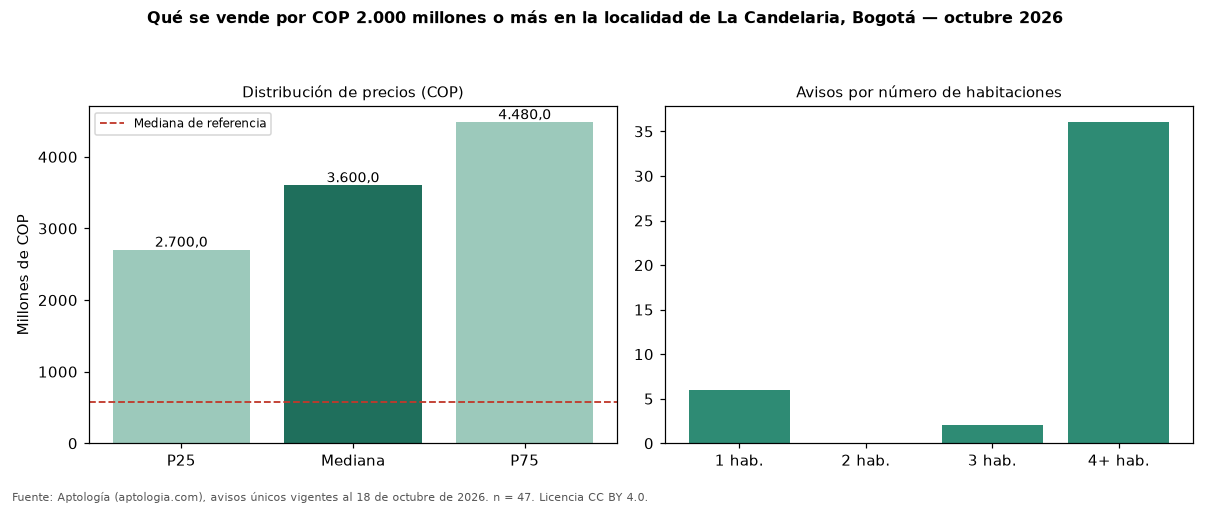

Data behind this chart, as committed beside it:
seccion, metrica, valor_cop, n
precio, p25, 2700000000, 47
precio, mediana, 3600000000, 47
precio, p75, 4480000000, 47
cop_por_m2, p25, 4500954, 47
cop_por_m2, mediana, 5128205, 47
cop_por_m2, p75, 7357635, 47
area, area_mediana_m2, 600.0, 47
habitaciones, 1, 4600000000, 6
habitaciones, 4+, 3350000000, 36
administracion, mediana, 10000, 4
estrato, moda, 3, 
parqueadero, porcentaje_con_parqueadero, 10.6, 47
referencia, mediana_referencia, 575000000, 213
referencia, mediana_cop_por_m2_referencia, 7746479, 213
